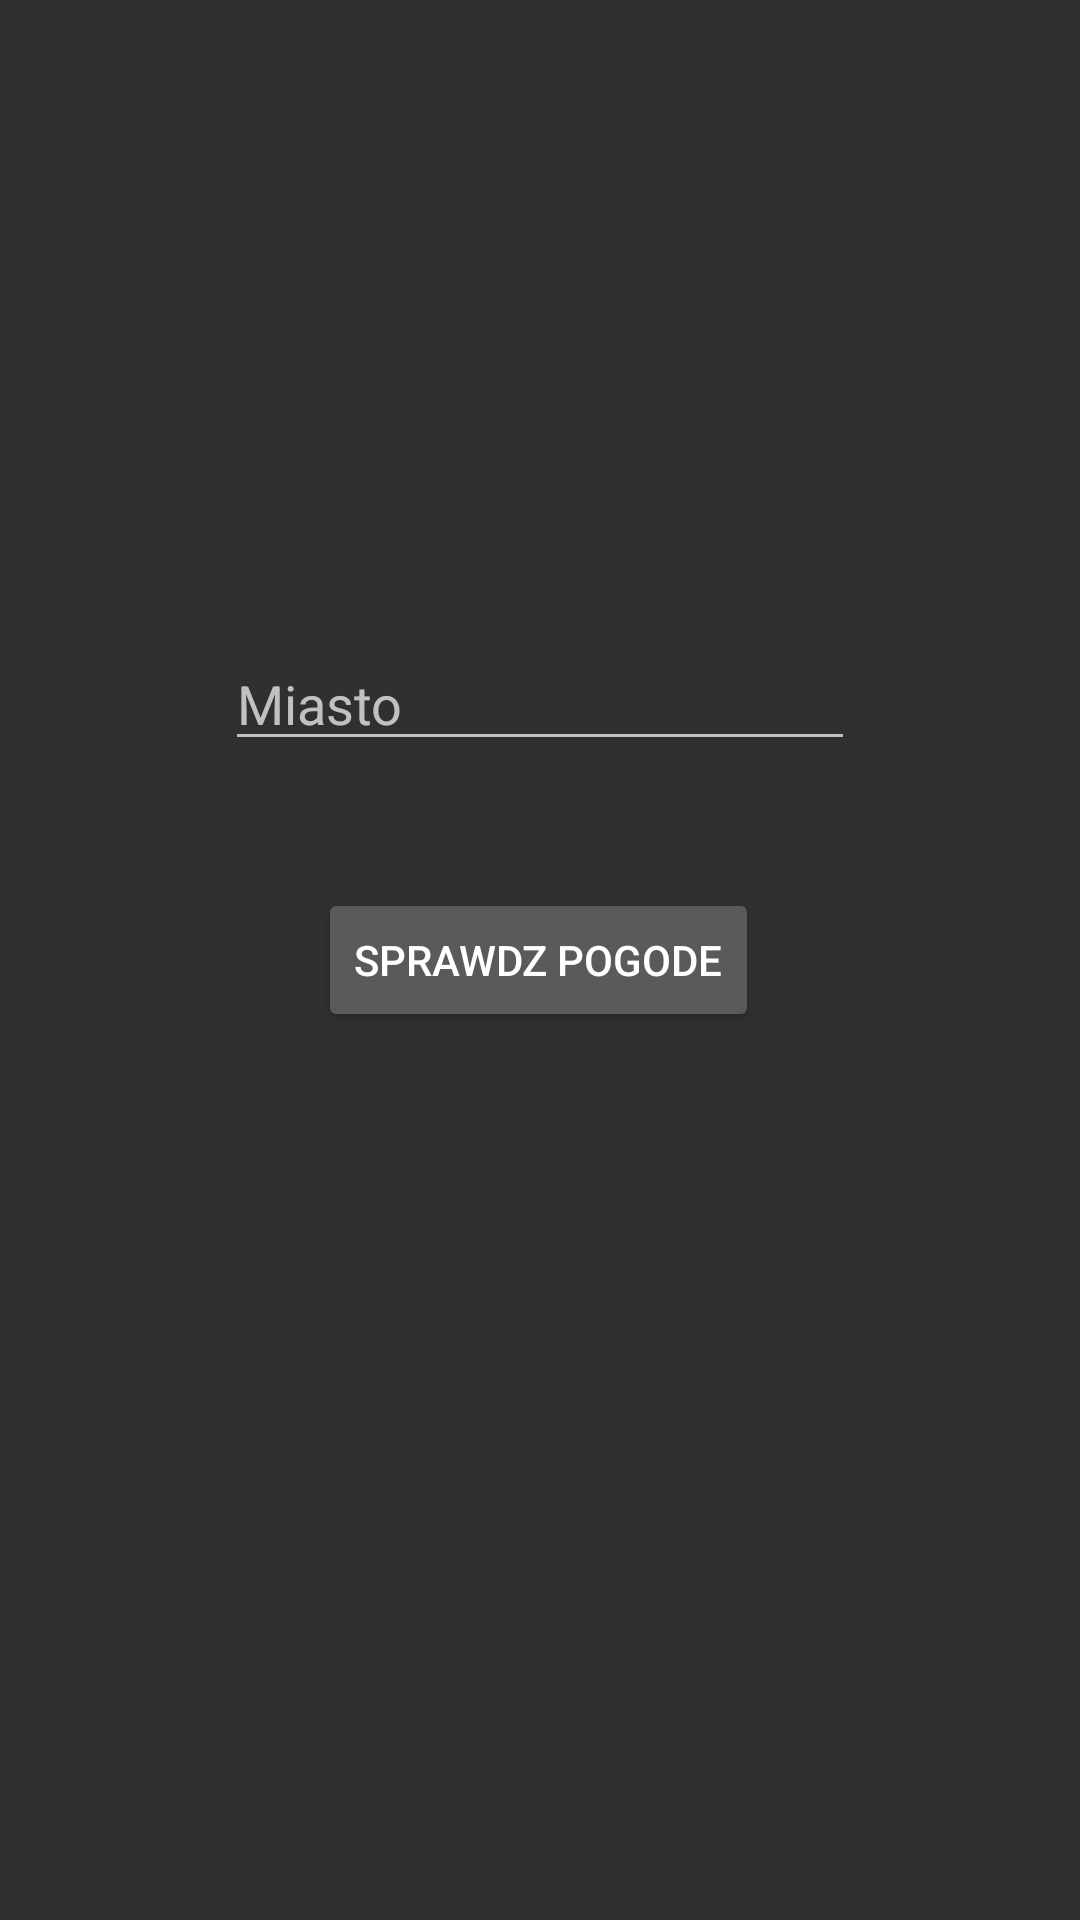

Reconstruct the res/layout file that produces this screen, plus the resources it refers to.
<!-- AndroidManifest.xml: application theme AppTheme -->
<!-- res/layout/activity_main.xml -->
<?xml version="1.0" encoding="utf-8"?>
<androidx.constraintlayout.widget.ConstraintLayout xmlns:android="http://schemas.android.com/apk/res/android"
    xmlns:app="http://schemas.android.com/apk/res-auto"
    xmlns:tools="http://schemas.android.com/tools"
    android:layout_width="match_parent"
    android:layout_height="match_parent"
    android:background="@drawable/now"
    tools:context=".MainActivity">

    <EditText
        android:id="@+id/editText"
        android:layout_width="wrap_content"
        android:layout_height="wrap_content"
        android:ems="10"
        android:inputType="textPersonName"
        android:hint="Miasto"
        app:layout_constraintBottom_toTopOf="@+id/button"
        app:layout_constraintEnd_toEndOf="parent"
        app:layout_constraintStart_toStartOf="parent"
        app:layout_constraintTop_toTopOf="parent"
        app:layout_constraintVertical_bias="0.834" />

    <Button
        android:id="@+id/button"
        android:layout_width="wrap_content"
        android:layout_height="wrap_content"
        android:text="Sprawdz pogode"
        app:layout_constraintBottom_toBottomOf="parent"
        app:layout_constraintEnd_toEndOf="parent"
        app:layout_constraintHorizontal_bias="0.498"
        app:layout_constraintStart_toStartOf="parent"
        app:layout_constraintTop_toTopOf="parent" />
</androidx.constraintlayout.widget.ConstraintLayout>
<!-- resources referenced by this layout -->
<resources>
  <style name="AppTheme" parent="Theme.AppCompat.NoActionBar">
          
      </style>
</resources>
